Run: headless pygame with SDL's dummy video driver; simulated clock (each Clock.tick advances the game by its frame time, no real sleeping); random seed 0; keys injected as events and as key.get_pressed() state; no mouse input.
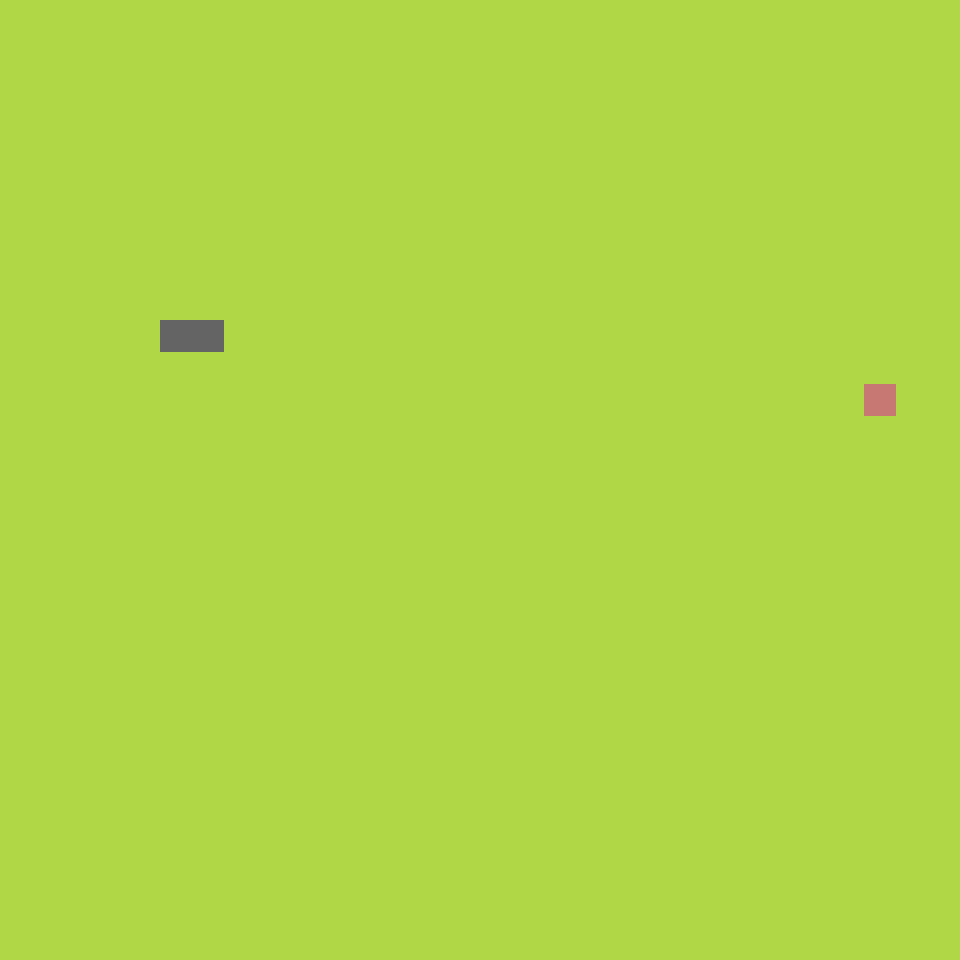
Frame 1 of 4 · flips 1–60 · no input
Frame 2 of 4 · flips 61–180 · tapped SPACE, RETURN · held RIGHT (→), D · screen unchanged from frame 1, image omitted
Frame 3 of 4 · flips 181–300 · held DOWN (↓), S · screen unchanged from frame 2, image omitted
Frame 4 of 4 · flips 301–420 · held LEFT (←), A, UP (↑), W · screen unchanged from frame 3, image omitted

The pygame program that drew these frames:

import pygame,random
from pygame.math import Vector2

#VIBORA
class SERPIENTE:
    #Inicializamos la serpiente.
    def __init__(self):
        self.cuerpo = [Vector2(5,10), Vector2(6,10)]
        self.direccion = Vector2(1,0)

    #Dibujamos la forma de la serpiente.
    def spawn_serpiente(self):
        for cuadro in self.cuerpo:
            block_rect = pygame.Rect((cuadro.x * cell_size),(cuadro.y * cell_size), cell_size, cell_size)
            pygame.draw.rect(screen,(100,100,100), block_rect)
    
    def movimiento(self):
        cuerpo_mov = self.cuerpo[:-1]
        cuerpo_mov.insert(0,cuerpo_mov[0] + self.direccion)
        self.cuerpo = cuerpo_mov[:]

    def crecer(self):
        # Al comer la fruta, agregamos un segmento más a la serpiente.
        self.cuerpo.append(self.cuerpo[-1])

    #Colision con el propio cuerpo, retorna un booleano.
    def colision_cuerpo(self):
        return self.cuerpo[0] in self.cuerpo[1:]
    
    #Colision con el borde, retorna un booleano.
    def colision_borde(self):
        # Verificamos si la cabeza de la serpiente toca los bordes del juego
        return not (0 <= self.cuerpo[0].x < cell_n and 0 <= self.cuerpo[0].y < cell_n)

#Fruta
class FRUTA:
    def __init__(self):
        #Inicializamos la serpiente.
        self.spawn_random_fruta()
    
    def d_fruta(self):
        #Dibujamos la fruta.
        spawn_fruta = pygame.Rect(self.posicion.x * cell_size, self.posicion.y * cell_size, cell_size, cell_size)
        pygame.draw.rect(screen,(200,120,114),spawn_fruta)

    def spawn_random_fruta(self):
        self.x = random.randint(0,cell_n - 1)
        self.y = random.randint(0,cell_n - 1)
        self.posicion = Vector2(self.x, self.y)

class JUEGO:
    def __init__(self):
        #Creamos el objeto serpiente.
        self.snake = SERPIENTE()
        #Creamos el objeto fruta.
        self.fruta = FRUTA()

    def mov(self):
        self.snake.movimiento()
        if self.colision():
            return True


    def elementos(self):
        self.fruta.d_fruta()
        self.snake.spawn_serpiente()

    def colision(self):
        #Verificamos si colisionamos con un borde o el propio cuerpo.
        if self.snake.colision_borde() or self.snake.colision_cuerpo():
            print("¡Game Over!")
            return True
        #Verificamos si comio la manzana.
        if self.fruta.posicion == self.snake.cuerpo[0]:
            self.fruta.spawn_random_fruta()
            self.snake.crecer()
            print("Comiendo!")


#Inicializacion pygame.
pygame.init()
cell_size = 32
cell_n = 30
screen = pygame.display.set_mode((cell_n * cell_size, cell_n * cell_size))
tempo = pygame.time.Clock()
corriendo = True

MOVIMIENTO_UPDATE = pygame.USEREVENT
pygame.time.set_timer(MOVIMIENTO_UPDATE,150)

main_juego = JUEGO()

movimiento_previo = ""

while corriendo:
    for event in pygame.event.get():
        if event.type == pygame.QUIT:
            corriendo = False
        if event.type == MOVIMIENTO_UPDATE:
            if main_juego.mov():
                corriendo = False
        if event.type == pygame.KEYDOWN:
            if movimiento_previo != "DN" and event.key == pygame.K_UP or event.key == pygame.K_w:
                movimiento_previo = "UP"
                main_juego.snake.direccion = Vector2(0,-1)
            if movimiento_previo != "UP" and event.key == pygame.K_DOWN or event.key == pygame.K_s:
                movimiento_previo = "DN"
                main_juego.snake.direccion = Vector2(0,1)
            if movimiento_previo != "LT" and event.key == pygame.K_RIGHT or event.key == pygame.K_d:
                movimiento_previo = "RT"
                main_juego.snake.direccion = Vector2(1,0)
            if movimiento_previo != "RT" and event.key == pygame.K_LEFT or event.key == pygame.K_a:
                movimiento_previo = "LT"
                main_juego.snake.direccion = Vector2(-1,0)

    screen.fill((175,215,70))
    main_juego.elementos()
    tempo.tick(60)
    pygame.display.update()
pygame.quit()
